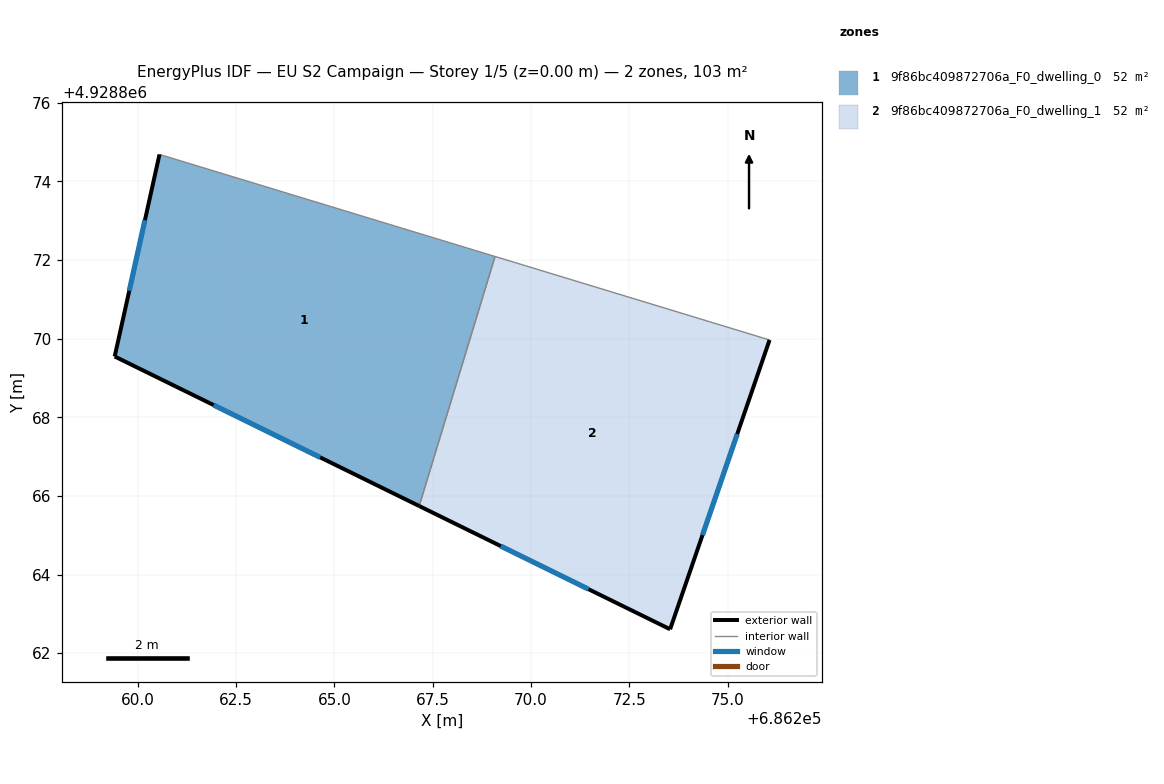
=== STOREY PLAN SPEC (per zone: floor XY polygon, exterior-wall plan segments, windows/doors) ===
zone 1: 9f86bc409872706a_F0_dwelling_0  (51.7 m²)
  floor: (686269.08, 4928872.09) (686267.16, 4928865.74) (686259.41, 4928869.55) (686260.55, 4928874.69)
  exterior wall: (686259.41, 4928869.55) – (686267.16, 4928865.74)  [8.6 m]
    window: (686261.93, 4928868.31) – (686264.64, 4928866.98)  [3.2 m²]
  exterior wall: (686260.55, 4928874.69) – (686259.41, 4928869.55)  [5.3 m]
    window: (686260.18, 4928873.02) – (686259.78, 4928871.22)  [1.9 m²]
  interior walls: 2
zone 2: 9f86bc409872706a_F0_dwelling_1  (51.7 m²)
  floor: (686276.07, 4928869.97) (686273.54, 4928862.61) (686267.16, 4928865.74) (686269.08, 4928872.09)
  exterior wall: (686273.54, 4928862.61) – (686276.07, 4928869.97)  [7.8 m]
    window: (686274.36, 4928865.00) – (686275.25, 4928867.57)  [2.9 m²]
  exterior wall: (686267.16, 4928865.74) – (686273.54, 4928862.61)  [7.1 m]
    window: (686269.23, 4928864.72) – (686271.46, 4928863.63)  [2.6 m²]
  interior walls: 2

=== DERIVED (storey summary) ===
Building: EU S2 Campaign
Storey: 1 of 5  (floor level z = 0.00 m)
Storey gross floor area: 103.4 m²
Zones on this storey: 2
  - 9f86bc409872706a_F0_dwelling_0: floor 51.7 m²; exterior wall 13.9 m (41.7 m²); 2 window(s) 5.1 m²; WWR 12.2%
  - 9f86bc409872706a_F0_dwelling_1: floor 51.7 m²; exterior wall 14.9 m (44.7 m²); 2 window(s) 5.5 m²; WWR 12.2%
Zone adjacency (shared interzone walls):
  - 9f86bc409872706a_F0_dwelling_0 ↔ 9f86bc409872706a_F0_dwelling_1